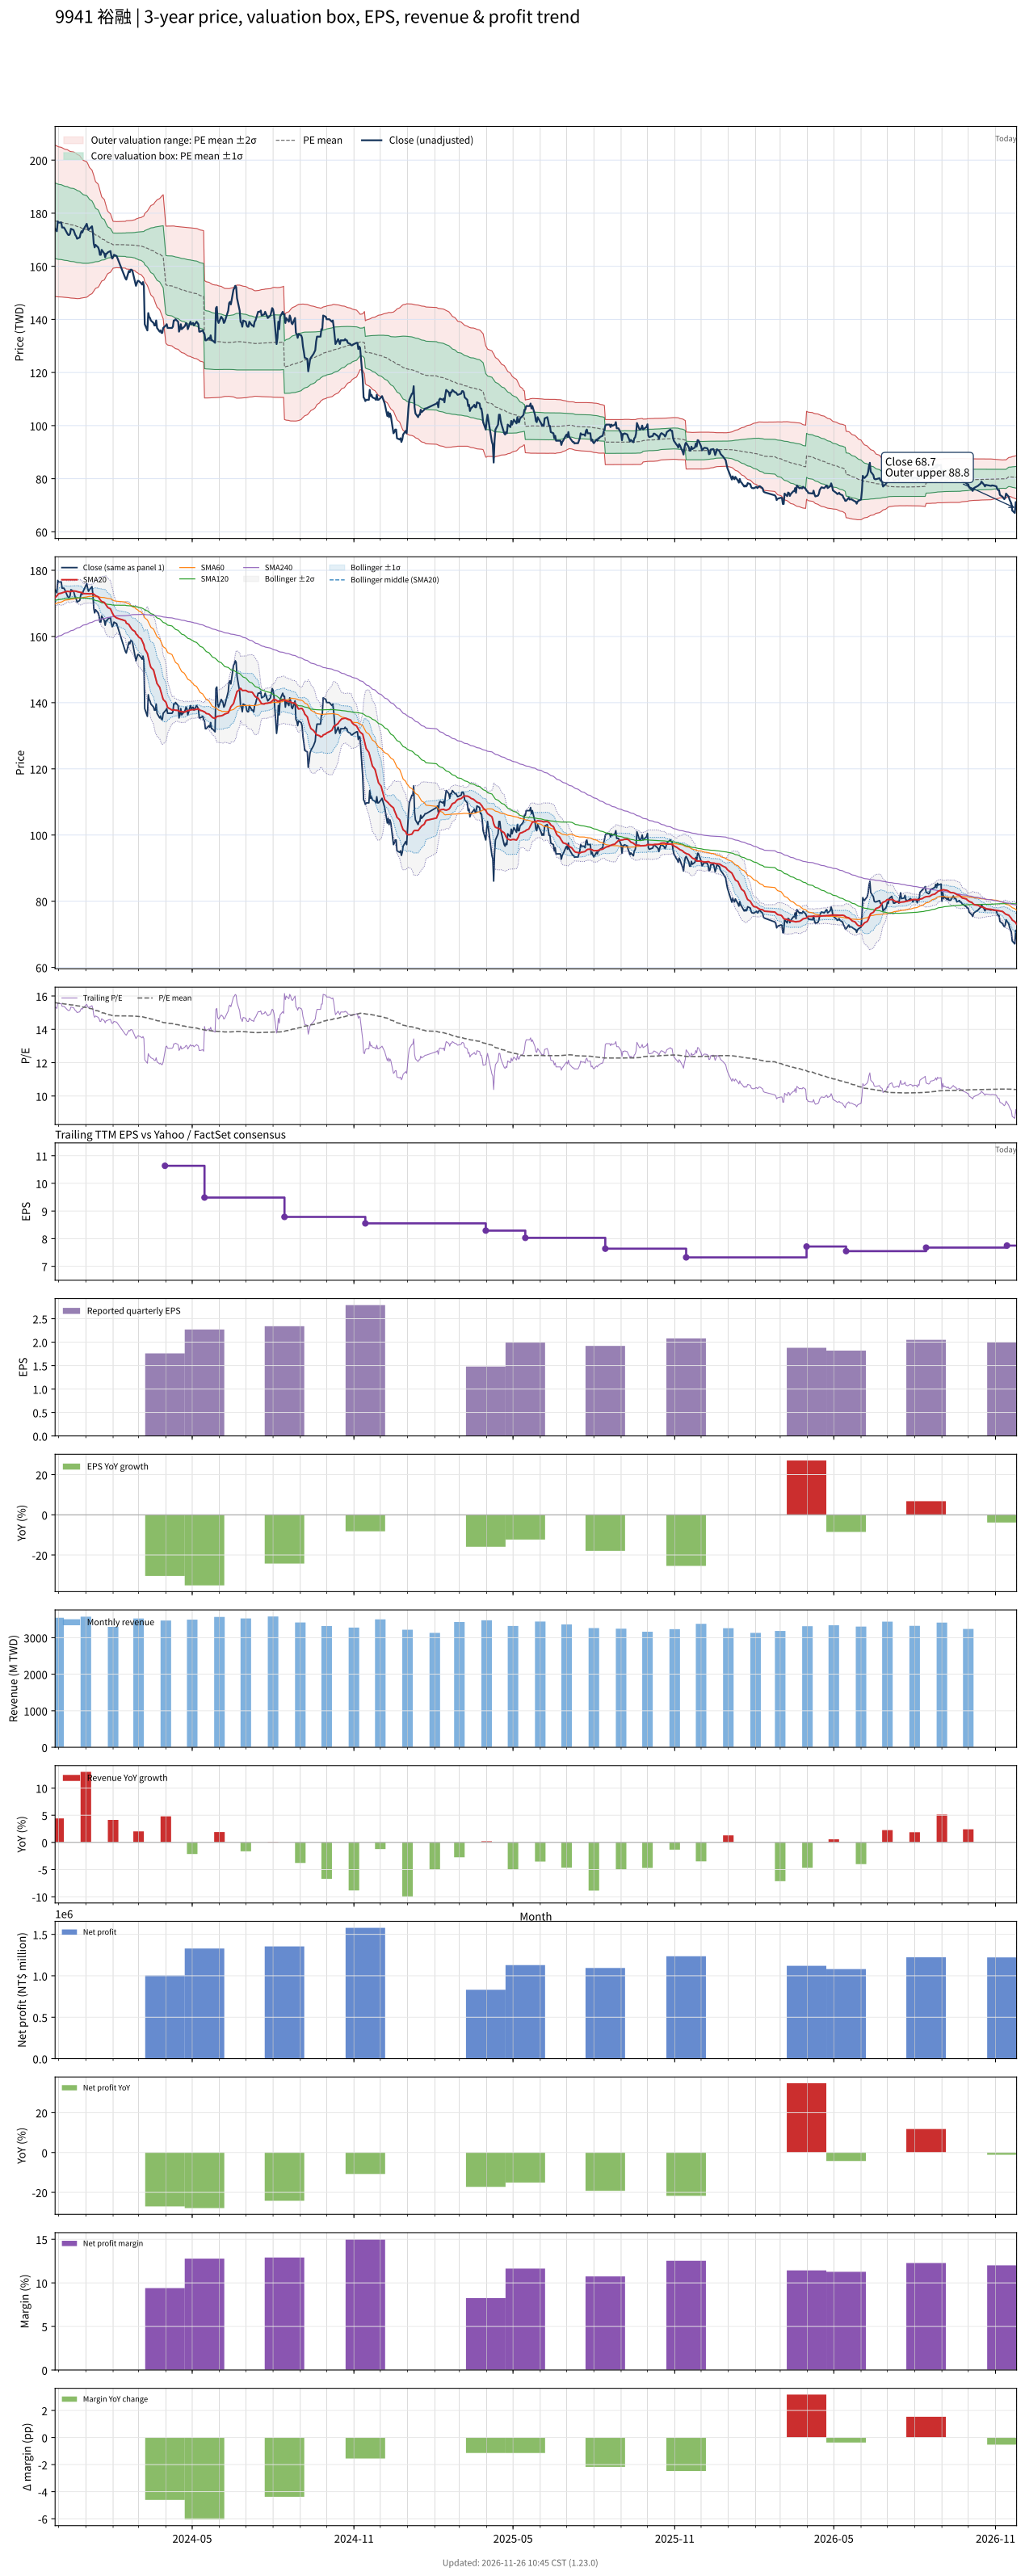

The data file committed next to this chart (first rows):
# chart-version: skill-stock-dynamic-val…
date, close, available_date, period_end, eps, ttm_eps, pe, pe_mean, pe_std, price_m2, price_m1, price_mean, price_p1, price_p2, forward_eps, forward_pe, forward_pe_mean, forward_pe_std, forward_price_m2, forward_price_m1, forward_price_mean, forward_price_p1, forward_price_p2, sma20
2023-11-27, 174.1, 2023-11-14, 2023-09-30, 3.04, 11.35, 15.34, 15.6, 1.255, 148.6, 162.9, 177.1, 191.4, 205.6, , , , , , , , , , 171.7
2023-11-28, 173.7, 2023-11-14, 2023-09-30, 3.04, 11.35, 15.3, 15.59, 1.253, 148.6, 162.8, 177, 191.3, 205.5, , , , , , , , , , 172
2023-11-29, 173.2, 2023-11-14, 2023-09-30, 3.04, 11.35, 15.25, 15.58, 1.251, 148.5, 162.7, 176.9, 191.1, 205.3, , , , , , , , , , 172.3
2023-11-30, 176.9, 2023-11-14, 2023-09-30, 3.04, 11.35, 15.58, 15.57, 1.247, 148.5, 162.7, 176.8, 191, 205.1, , , , , , , , , , 172.6
2023-12-01, 176.5, 2023-11-14, 2023-09-30, 3.04, 11.35, 15.54, 15.57, 1.244, 148.5, 162.6, 176.7, 190.9, 205, , , , , , , , , , 172.9
2023-12-04, 176.5, 2023-11-14, 2023-09-30, 3.04, 11.35, 15.54, 15.56, 1.241, 148.5, 162.6, 176.6, 190.7, 204.8, , , , , , , , , , 173.1
2023-12-05, 174.6, 2023-11-14, 2023-09-30, 3.04, 11.35, 15.38, 15.55, 1.238, 148.4, 162.5, 176.5, 190.6, 204.7, , , , , , , , , , 173.2
2023-12-06, 174.6, 2023-11-14, 2023-09-30, 3.04, 11.35, 15.38, 15.54, 1.236, 148.4, 162.4, 176.4, 190.5, 204.5, , , , , , , , , , 173.3
2023-12-07, 174.6, 2023-11-14, 2023-09-30, 3.04, 11.35, 15.38, 15.53, 1.232, 148.4, 162.3, 176.3, 190.3, 204.3, , , , , , , , , , 173.3
2023-12-08, 174.1, 2023-11-14, 2023-09-30, 3.04, 11.35, 15.34, 15.52, 1.228, 148.3, 162.3, 176.2, 190.1, 204.1, , , , , , , , , , 173.5
2023-12-11, 172.3, 2023-11-14, 2023-09-30, 3.04, 11.35, 15.17, 15.51, 1.226, 148.3, 162.2, 176.1, 190, 203.9, , , , , , , , , , 173.6
2023-12-12, 171.8, 2023-11-14, 2023-09-30, 3.04, 11.35, 15.13, 15.5, 1.222, 148.2, 162.1, 175.9, 189.8, 203.7, , , , , , , , , , 173.6
2023-12-13, 171.8, 2023-11-14, 2023-09-30, 3.04, 11.35, 15.13, 15.48, 1.218, 148.1, 162, 175.8, 189.6, 203.5, , , , , , , , , , 173.6
2023-12-14, 172.3, 2023-11-14, 2023-09-30, 3.04, 11.35, 15.17, 15.47, 1.216, 148.1, 161.9, 175.7, 189.5, 203.3, , , , , , , , , , 173.5
2023-12-15, 174.1, 2023-11-14, 2023-09-30, 3.04, 11.35, 15.34, 15.47, 1.214, 148, 161.8, 175.6, 189.4, 203.2, , , , , , , , , , 173.6
2023-12-18, 173.7, 2023-11-14, 2023-09-30, 3.04, 11.35, 15.3, 15.46, 1.213, 148, 161.8, 175.5, 189.3, 203.1, , , , , , , , , , 173.7
2023-12-19, 172.7, 2023-11-14, 2023-09-30, 3.04, 11.35, 15.21, 15.45, 1.209, 148, 161.7, 175.4, 189.1, 202.9, , , , , , , , , , 173.7
2023-12-20, 171.8, 2023-11-14, 2023-09-30, 3.04, 11.35, 15.13, 15.44, 1.206, 147.9, 161.6, 175.3, 189, 202.7, , , , , , , , , , 173.7
2023-12-21, 171.3, 2023-11-14, 2023-09-30, 3.04, 11.35, 15.09, 15.43, 1.203, 147.8, 161.5, 175.2, 188.8, 202.5, , , , , , , , , , 173.7
2023-12-22, 170.4, 2023-11-14, 2023-09-30, 3.04, 11.35, 15.01, 15.41, 1.196, 147.8, 161.4, 175, 188.6, 202.1, , , , , , , , , , 173.6
2023-12-25, 170.9, 2023-11-14, 2023-09-30, 3.04, 11.35, 15.05, 15.39, 1.186, 147.9, 161.3, 174.8, 188.3, 201.7, , , , , , , , , , 173.4
2023-12-26, 172.3, 2023-11-14, 2023-09-30, 3.04, 11.35, 15.17, 15.38, 1.171, 148, 161.3, 174.6, 187.9, 201.2, , , , , , , , , , 173.3
2023-12-27, 173.2, 2023-11-14, 2023-09-30, 3.04, 11.35, 15.25, 15.36, 1.161, 148, 161.2, 174.4, 187.6, 200.8, , , , , , , , , , 173.3
2023-12-28, 172.7, 2023-11-14, 2023-09-30, 3.04, 11.35, 15.21, 15.35, 1.151, 148.1, 161.2, 174.2, 187.3, 200.4, , , , , , , , , , 173.1
2023-12-29, 173.7, 2023-11-14, 2023-09-30, 3.04, 11.35, 15.3, 15.33, 1.139, 148.2, 161.1, 174.1, 187, 199.9, , , , , , , , , , 173
2024-01-02, 176, 2023-11-14, 2023-09-30, 3.04, 11.35, 15.5, 15.31, 1.123, 148.4, 161.1, 173.9, 186.6, 199.4, , , , , , , , , , 172.9
2024-01-03, 174.6, 2023-11-14, 2023-09-30, 3.04, 11.35, 15.38, 15.3, 1.106, 148.6, 161.1, 173.7, 186.2, 198.8, , , , , , , , , , 172.9
2024-01-04, 173.7, 2023-11-14, 2023-09-30, 3.04, 11.35, 15.3, 15.28, 1.084, 148.8, 161.2, 173.5, 185.8, 198.1, , , , , , , , , , 172.9
2024-01-05, 174.1, 2023-11-14, 2023-09-30, 3.04, 11.35, 15.34, 15.26, 1.058, 149.2, 161.2, 173.2, 185.2, 197.2, , , , , , , , , , 172.9
2024-01-08, 175.1, 2023-11-14, 2023-09-30, 3.04, 11.35, 15.42, 15.23, 1.024, 149.7, 161.3, 173, 184.6, 196.2, , , , , , , , , , 172.9
2024-01-09, 172.7, 2023-11-14, 2023-09-30, 3.04, 11.35, 15.21, 15.21, 0.9913, 150.2, 161.4, 172.7, 184, 195.2, , , , , , , , , , 172.9
2024-01-10, 168.5, 2023-11-14, 2023-09-30, 3.04, 11.35, 14.84, 15.19, 0.9605, 150.6, 161.5, 172.4, 183.3, 194.2, , , , , , , , , , 172.8
2024-01-11, 167.1, 2023-11-14, 2023-09-30, 3.04, 11.35, 14.72, 15.16, 0.9218, 151.2, 161.6, 172.1, 182.6, 193, , , , , , , , , , 172.5
2024-01-12, 168.1, 2023-11-14, 2023-09-30, 3.04, 11.35, 14.8, 15.13, 0.886, 151.7, 161.7, 171.8, 181.8, 191.9, , , , , , , , , , 172.3
2024-01-15, 167.1, 2023-11-14, 2023-09-30, 3.04, 11.35, 14.72, 15.11, 0.8558, 152.1, 161.8, 171.5, 181.2, 190.9, , , , , , , , , , 172
2024-01-16, 166.2, 2023-11-14, 2023-09-30, 3.04, 11.35, 14.64, 15.08, 0.8209, 152.6, 161.9, 171.2, 180.5, 189.9, , , , , , , , , , 171.6
2024-01-17, 164.3, 2023-11-14, 2023-09-30, 3.04, 11.35, 14.47, 15.05, 0.779, 153.2, 162, 170.9, 179.7, 188.6, , , , , , , , , , 171.2
2024-01-18, 164.3, 2023-11-14, 2023-09-30, 3.04, 11.35, 14.47, 15.02, 0.7394, 153.8, 162.2, 170.6, 179, 187.4, , , , , , , , , , 170.8
2024-01-19, 166.2, 2023-11-14, 2023-09-30, 3.04, 11.35, 14.64, 15, 0.6986, 154.4, 162.4, 170.3, 178.2, 186.2, , , , , , , , , , 170.6
2024-01-22, 164.8, 2023-11-14, 2023-09-30, 3.04, 11.35, 14.51, 14.97, 0.6667, 154.9, 162.5, 170, 177.6, 185.2, , , , , , , , , , 170.3
2024-01-23, 163.4, 2023-11-14, 2023-09-30, 3.04, 11.35, 14.39, 14.95, 0.6255, 155.5, 162.6, 169.7, 176.8, 183.9, , , , , , , , , , 169.9
2024-01-24, 164.8, 2023-11-14, 2023-09-30, 3.04, 11.35, 14.51, 14.92, 0.5828, 156.2, 162.8, 169.4, 176.1, 182.7, , , , , , , , , , 169.5
2024-01-25, 164.8, 2023-11-14, 2023-09-30, 3.04, 11.35, 14.51, 14.9, 0.5474, 156.8, 163, 169.2, 175.4, 181.6, , , , , , , , , , 169.1
2024-01-26, 165.3, 2023-11-14, 2023-09-30, 3.04, 11.35, 14.56, 14.88, 0.5164, 157.2, 163.1, 169, 174.8, 180.7, , , , , , , , , , 168.7
2024-01-29, 165.7, 2023-11-14, 2023-09-30, 3.04, 11.35, 14.6, 14.86, 0.484, 157.8, 163.3, 168.8, 174.3, 179.8, , , , , , , , , , 168.3
2024-01-30, 163.9, 2023-11-14, 2023-09-30, 3.04, 11.35, 14.43, 14.84, 0.4512, 158.3, 163.4, 168.5, 173.7, 178.8, , , , , , , , , , 167.7
2024-01-31, 162.9, 2023-11-14, 2023-09-30, 3.04, 11.35, 14.35, 14.82, 0.4209, 158.8, 163.5, 168.3, 173.1, 177.9, , , , , , , , , , 167.2
2024-02-01, 163.4, 2023-11-14, 2023-09-30, 3.04, 11.35, 14.39, 14.81, 0.3887, 159.3, 163.7, 168.1, 172.5, 176.9, , , , , , , , , , 166.6
2024-02-02, 164.3, 2023-11-14, 2023-09-30, 3.04, 11.35, 14.47, 14.81, 0.3865, 159.3, 163.7, 168.1, 172.5, 176.9, , , , , , , , , , 166.2
2024-02-05, 163.9, 2023-11-14, 2023-09-30, 3.04, 11.35, 14.43, 14.81, 0.3824, 159.5, 163.8, 168.2, 172.5, 176.8, , , , , , , , , , 165.6
2024-02-15, 155.5, 2023-11-14, 2023-09-30, 3.04, 11.35, 13.69, 14.81, 0.3883, 159.3, 163.7, 168.1, 172.5, 177, , , , , , , , , , 164.7
2024-02-16, 155, 2023-11-14, 2023-09-30, 3.04, 11.35, 13.65, 14.8, 0.4001, 159, 163.5, 168.1, 172.6, 177.2, , , , , , , , , , 164.1
2024-02-19, 158.3, 2023-11-14, 2023-09-30, 3.04, 11.35, 13.94, 14.8, 0.4026, 158.9, 163.5, 168.1, 172.6, 177.2, , , , , , , , , , 163.6
2024-02-20, 157.8, 2023-11-14, 2023-09-30, 3.04, 11.35, 13.9, 14.8, 0.4045, 158.9, 163.5, 168, 172.6, 177.2, , , , , , , , , , 163.1
2024-02-21, 158.7, 2023-11-14, 2023-09-30, 3.04, 11.35, 13.98, 14.8, 0.4056, 158.8, 163.4, 168, 172.6, 177.2, , , , , , , , , , 162.7
2024-02-22, 158.7, 2023-11-14, 2023-09-30, 3.04, 11.35, 13.98, 14.8, 0.4067, 158.8, 163.4, 168, 172.6, 177.3, , , , , , , , , , 162.3
2024-02-23, 158.3, 2023-11-14, 2023-09-30, 3.04, 11.35, 13.94, 14.8, 0.4121, 158.6, 163.3, 168, 172.7, 177.4, , , , , , , , , , 162
2024-02-26, 154.1, 2023-11-14, 2023-09-30, 3.04, 11.35, 13.57, 14.79, 0.4242, 158.3, 163.1, 167.9, 172.7, 177.6, , , , , , , , , , 161.5
2024-02-27, 152.7, 2023-11-14, 2023-09-30, 3.04, 11.35, 13.45, 14.78, 0.4393, 157.9, 162.9, 167.8, 172.8, 177.8, , , , , , , , , , 160.8
... 667 more rows
